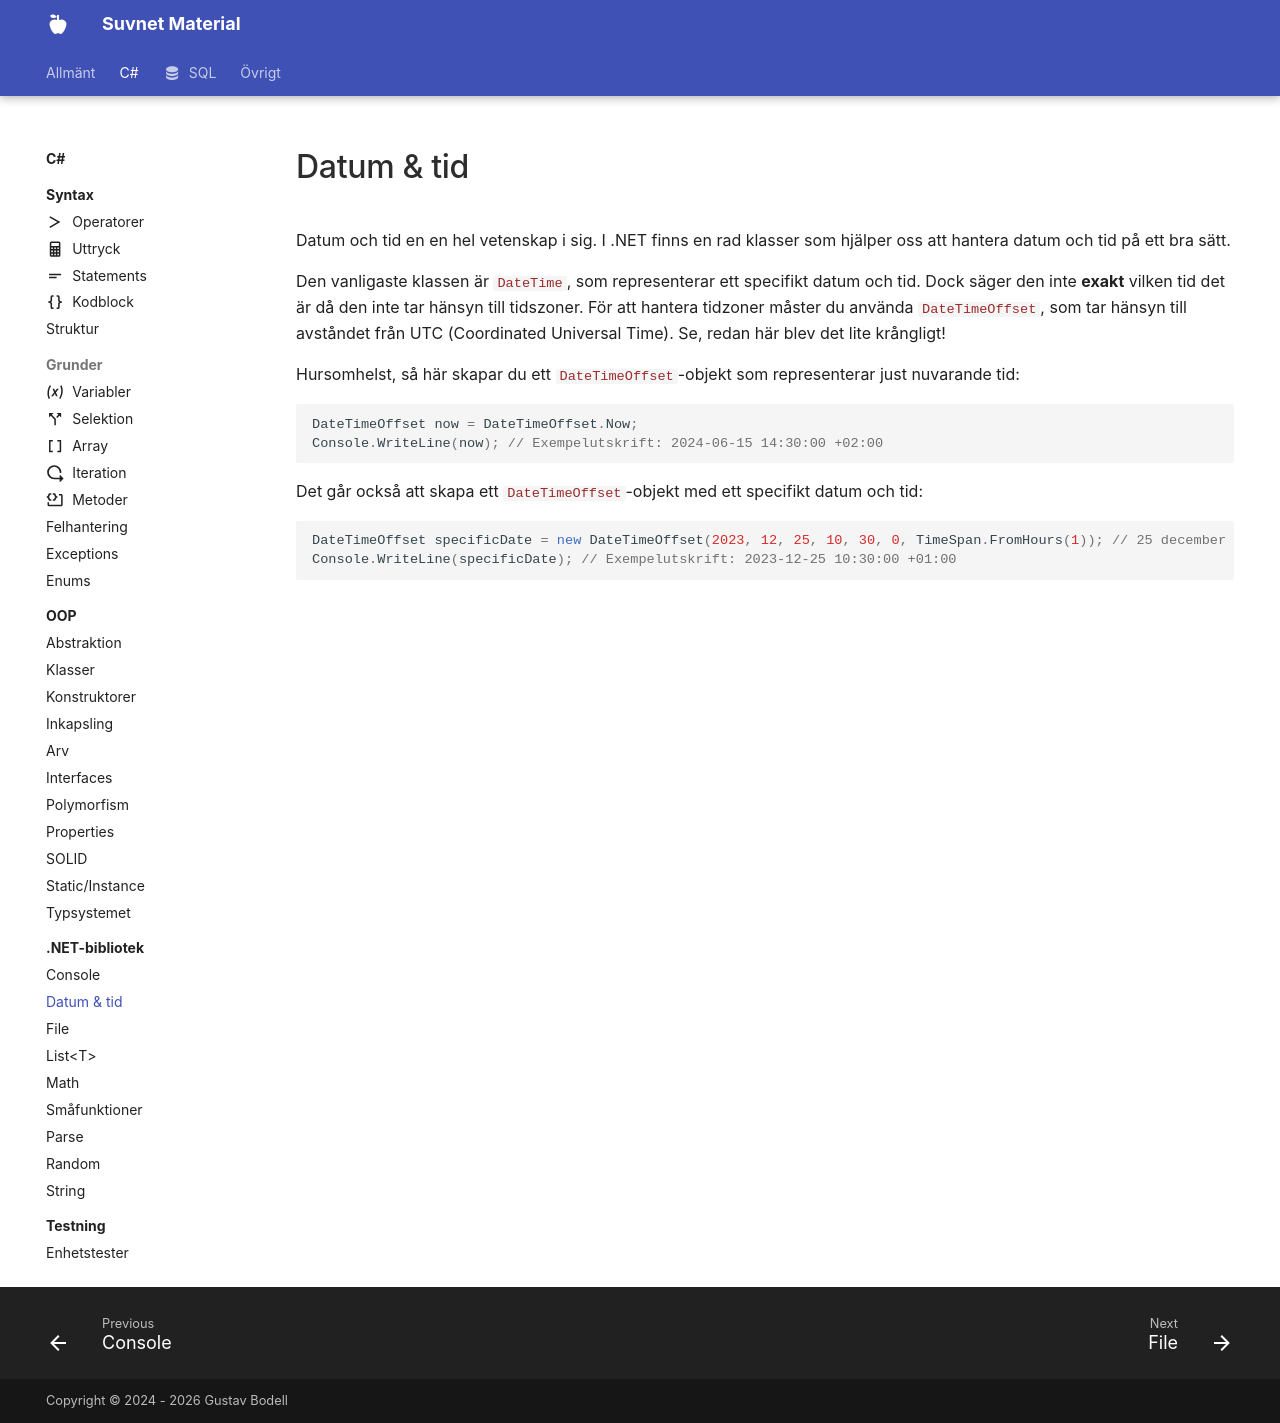

repository: suvnet25/classroom · page: material/cs/standardbibliotek/datetime/index.html · generator: mkdocs

# Datum & tid

Datum och tid en en hel vetenskap i sig. I .NET finns en rad klasser som hjälper oss att hantera datum och tid på ett bra sätt. 

Den vanligaste klassen är `DateTime`, som representerar ett specifikt datum och tid. Dock säger den inte __exakt__ vilken tid det är då den inte tar hänsyn till tidszoner. För att hantera tidzoner måster du använda `DateTimeOffset`, som tar hänsyn till avståndet från UTC (Coordinated Universal Time). Se, redan här blev det lite krångligt!

Hursomhelst, så här skapar du ett `DateTimeOffset`-objekt som representerar just nuvarande tid:

```csharp
DateTimeOffset now = DateTimeOffset.Now;
Console.WriteLine(now); // Exempelutskrift: 2024-06-15 14:30:00 +02:00
```

Det går också att skapa ett `DateTimeOffset`-objekt med ett specifikt datum och tid:

```csharp
DateTimeOffset specificDate = new DateTimeOffset(2023, 12, 25, 10, 30, 0, TimeSpan.FromHours(1)); // 25 december 2023, 10:30 AM, UTC+1
Console.WriteLine(specificDate); // Exempelutskrift: 2023-12-25 10:30:00 +01:00
```
